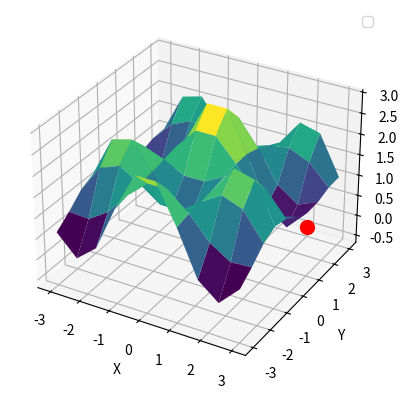

Write the Python code that produced this figure.
import numpy as np
import matplotlib.pyplot as plt
from mpl_toolkits.mplot3d import Axes3D

# Create the data for the surface
x = np.linspace(-3, 3, 10)
y = np.linspace(-3, 3, 10)
X, Y = np.meshgrid(x, y)
Z = np.cos(1.5 * X) * np.sin(1.5 * Y) + np.cos(.4 * X)**2 + np.cos(.2 * Y)**2

# Coordinates of the point
point_x = 2
point_y = 3
point_z = np.sin(np.sqrt(point_x**2 + point_y**2))

# Create the figure and 3D axes
fig = plt.figure()
ax = fig.add_subplot(111, projection='3d')

# Plot the surface
surf = ax.plot_surface(X, Y, Z, cmap='viridis', alpha=1)

# Plot the point
ax.scatter(point_x, point_y, point_z, color='red', s=100)

# Add labels and legend
ax.set_xlabel('X')
ax.set_ylabel('Y')
ax.set_zlabel('Z')
ax.legend()

# Show the plot
plt.show()
